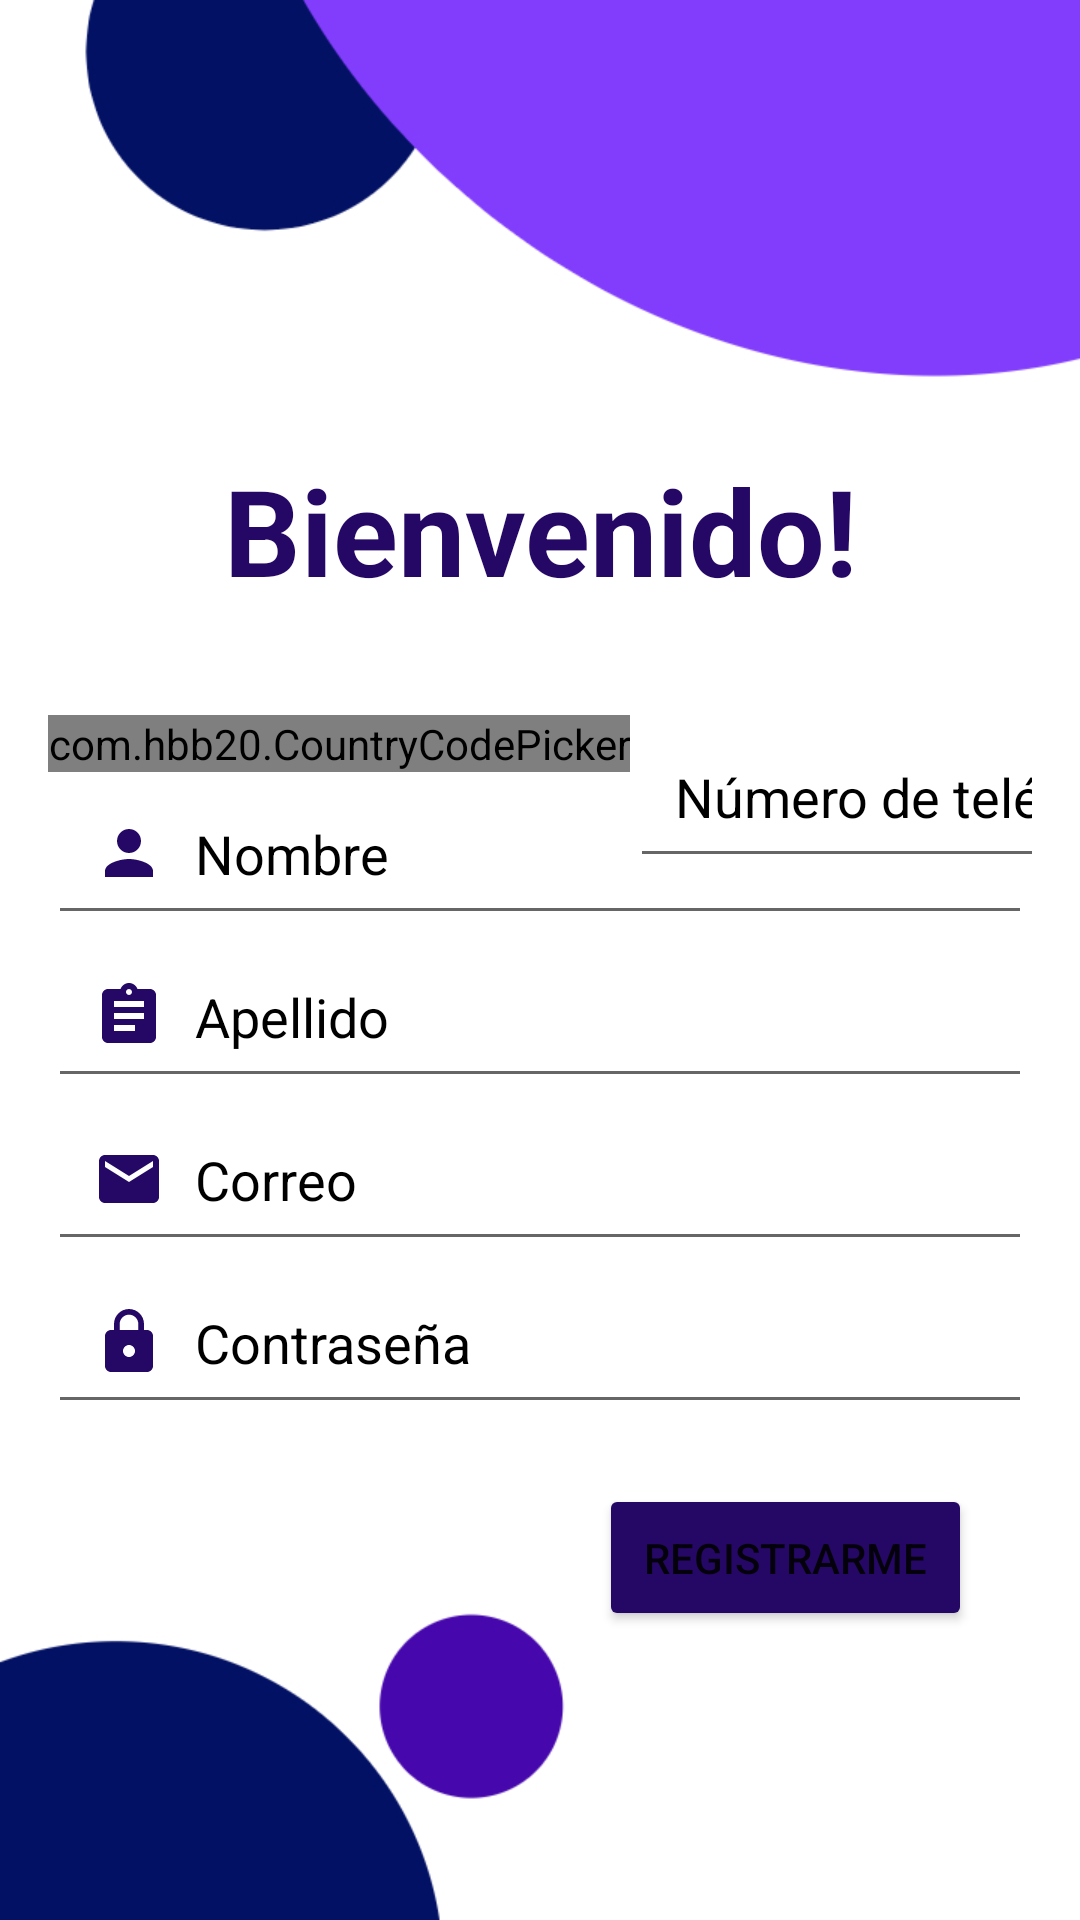

This screen was rendered from an Android layout file. Write that file and the resources it references.
<!-- AndroidManifest.xml: application theme Theme.AplicacionesMoviles -->
<!-- res/layout/activity_register.xml -->
<?xml version="1.0" encoding="utf-8"?>
<androidx.constraintlayout.widget.ConstraintLayout xmlns:android="http://schemas.android.com/apk/res/android"
    android:layout_width="match_parent"
    android:layout_height="match_parent"
    xmlns:app="http://schemas.android.com/apk/res-auto"
    android:paddingLeft="16dp"
    android:paddingRight="16dp"
    android:orientation="vertical"
    android:background="@drawable/background">


    <TextView
        android:layout_width="match_parent"
        android:layout_height="wrap_content"
        app:layout_constraintStart_toStartOf="parent"
        app:layout_constraintTop_toTopOf="parent"
        android:id="@+id/title"
        android:text="@string/registerMessage"
        android:gravity="center"
        android:textStyle="bold"
        android:textSize="40sp"
        android:textColor="@color/purple_700"
        android:layout_marginTop="150dp"
        />


    <com.hbb20.CountryCodePicker
        android:layout_marginTop="35dp"
        android:id="@+id/country"
        android:layout_width="wrap_content"
        android:layout_height="wrap_content"
        app:layout_constraintTop_toBottomOf="@id/title"
        app:layout_constraintStart_toStartOf="@id/title"
        />

    <EditText
        android:id="@+id/phone"
        android:layout_width="wrap_content"
        android:layout_height="wrap_content"
        app:layout_constraintLeft_toRightOf="@id/country"
        app:layout_constraintTop_toTopOf="@id/country"
        android:drawablePadding="10dp"
        android:hint="@string/phoneHint"
        android:inputType="phone"
        android:padding="15dp"
        android:textColor="@color/black"
        android:textColorHint="@color/black"
        android:autofillHints="phone" />

    <EditText
        android:id="@+id/name"
        android:layout_width="match_parent"
        android:layout_height="wrap_content"
        app:layout_constraintTop_toBottomOf="@id/country"
        android:drawableStart="@drawable/ic_person"
        android:drawablePadding="10dp"
        android:hint="@string/nameHint"
        android:inputType="textEmailAddress"
        android:padding="15dp"
        android:textColor="@color/black"
        android:textColorHint="@color/black"
        android:autofillHints="name" />

    <EditText
        android:id="@+id/lastName"
        android:layout_width="match_parent"
        android:layout_height="wrap_content"
        app:layout_constraintTop_toBottomOf="@id/name"
        android:drawableStart="@drawable/ic_lastname"
        android:drawablePadding="10dp"
        android:hint="@string/lastNameHint"
        android:inputType="text"
        android:padding="15dp"
        android:textColor="@color/black"
        android:textColorHint="@color/black"
        android:autofillHints="lastName" />

    <EditText
        android:id="@+id/email"
        android:layout_width="match_parent"
        android:layout_height="wrap_content"
        app:layout_constraintTop_toBottomOf="@id/lastName"
        android:drawableStart="@drawable/ic_email"
        android:drawablePadding="10dp"
        android:hint="@string/emailHint"
        android:inputType="textEmailAddress"
        android:padding="15dp"
        android:textColor="@color/black"
        android:textColorHint="@color/black"
        android:autofillHints="email" />

    <EditText
        android:id="@+id/password"
        android:layout_width="match_parent"
        android:layout_height="wrap_content"
        app:layout_constraintTop_toBottomOf="@id/email"
        android:drawableStart="@drawable/ic_password"
        android:drawablePadding="10dp"
        android:hint="@string/passwordHint"
        android:inputType="textPassword"
        android:padding="15dp"
        android:textColor="@color/black"
        android:textColorHint="@color/black"
        android:autofillHints="password" />

    <Button
        android:layout_width="wrap_content"
        android:layout_height="wrap_content"
        app:layout_constraintTop_toBottomOf="@id/password"
        app:layout_constraintEnd_toEndOf="@id/password"
        android:id="@+id/registerBtn"
        android:layout_margin="20dp"
        android:padding="15dp"
        android:text="@string/registerBtnText"
        android:backgroundTint="@color/purple_700"
        android:layout_gravity="center"
        />



</androidx.constraintlayout.widget.ConstraintLayout>
<!-- resources referenced by this layout -->
<resources>
  <color name="black">#FF000000</color>
  <color name="purple_700">#250865</color>
  <!-- drawable background: jpg bitmap (drawable, 47621 bytes) -->
  <!-- drawable ic_email (drawable) -->
  <vector android:height="24dp" android:tint="#250865"
      android:viewportHeight="24" android:viewportWidth="24"
      android:width="24dp" xmlns:android="http://schemas.android.com/apk/res/android">
      <path android:fillColor="@android:color/white" android:pathData="M20,4L4,4c-1.1,0 -1.99,0.9 -1.99,2L2,18c0,1.1 0.9,2 2,2h16c1.1,0 2,-0.9 2,-2L22,6c0,-1.1 -0.9,-2 -2,-2zM20,8l-8,5 -8,-5L4,6l8,5 8,-5v2z"/>
  </vector>
  <!-- drawable ic_lastname (drawable) -->
  <vector android:autoMirrored="true" android:height="24dp"
      android:tint="#250865" android:viewportHeight="24"
      android:viewportWidth="24" android:width="24dp" xmlns:android="http://schemas.android.com/apk/res/android">
      <path android:fillColor="@android:color/white" android:pathData="M19,3h-4.18C14.4,1.84 13.3,1 12,1c-1.3,0 -2.4,0.84 -2.82,2L5,3c-1.1,0 -2,0.9 -2,2v14c0,1.1 0.9,2 2,2h14c1.1,0 2,-0.9 2,-2L21,5c0,-1.1 -0.9,-2 -2,-2zM12,3c0.55,0 1,0.45 1,1s-0.45,1 -1,1 -1,-0.45 -1,-1 0.45,-1 1,-1zM14,17L7,17v-2h7v2zM17,13L7,13v-2h10v2zM17,9L7,9L7,7h10v2z"/>
  </vector>
  <!-- drawable ic_password (drawable) -->
  <vector android:height="24dp" android:tint="#250865"
      android:viewportHeight="24" android:viewportWidth="24"
      android:width="24dp" xmlns:android="http://schemas.android.com/apk/res/android">
      <path android:fillColor="@android:color/white" android:pathData="M18,8h-1L17,6c0,-2.76 -2.24,-5 -5,-5S7,3.24 7,6v2L6,8c-1.1,0 -2,0.9 -2,2v10c0,1.1 0.9,2 2,2h12c1.1,0 2,-0.9 2,-2L20,10c0,-1.1 -0.9,-2 -2,-2zM12,17c-1.1,0 -2,-0.9 -2,-2s0.9,-2 2,-2 2,0.9 2,2 -0.9,2 -2,2zM15.1,8L8.9,8L8.9,6c0,-1.71 1.39,-3.1 3.1,-3.1 1.71,0 3.1,1.39 3.1,3.1v2z"/>
  </vector>
  <!-- drawable ic_person (drawable) -->
  <vector android:height="24dp" android:tint="#250865"
      android:viewportHeight="24" android:viewportWidth="24"
      android:width="24dp" xmlns:android="http://schemas.android.com/apk/res/android">
      <path android:fillColor="@android:color/white" android:pathData="M12,12c2.21,0 4,-1.79 4,-4s-1.79,-4 -4,-4 -4,1.79 -4,4 1.79,4 4,4zM12,14c-2.67,0 -8,1.34 -8,4v2h16v-2c0,-2.66 -5.33,-4 -8,-4z"/>
  </vector>
  <string name="emailHint">Correo</string>
  <string name="lastNameHint">Apellido</string>
  <string name="nameHint">Nombre</string>
  <string name="passwordHint">Contraseña</string>
  <string name="phoneHint">Número de teléfono</string>
  <string name="registerBtnText">Registrarme</string>
  <string name="registerMessage">Bienvenido!</string>
  <style name="Theme.AplicacionesMoviles" parent="Theme.MaterialComponents.DayNight.NoActionBar">
          
          <item name="colorPrimary">@color/purple_500</item>
          <item name="colorPrimaryVariant">@color/purple_700</item>
          <item name="colorOnPrimary">@color/white</item>
          
          <item name="colorSecondary">@color/teal_200</item>
          <item name="colorSecondaryVariant">@color/teal_700</item>
          <item name="colorOnSecondary">@color/black</item>
          
          <item name="android:statusBarColor" tools:targetApi="l">?attr/colorPrimaryVariant</item>
          
      </style>
  <color name="purple_500">#FF6200EE</color>
  <color name="white">#FFFFFFFF</color>
  <color name="teal_200">#FF03DAC5</color>
  <color name="teal_700">#FF018786</color>
</resources>
